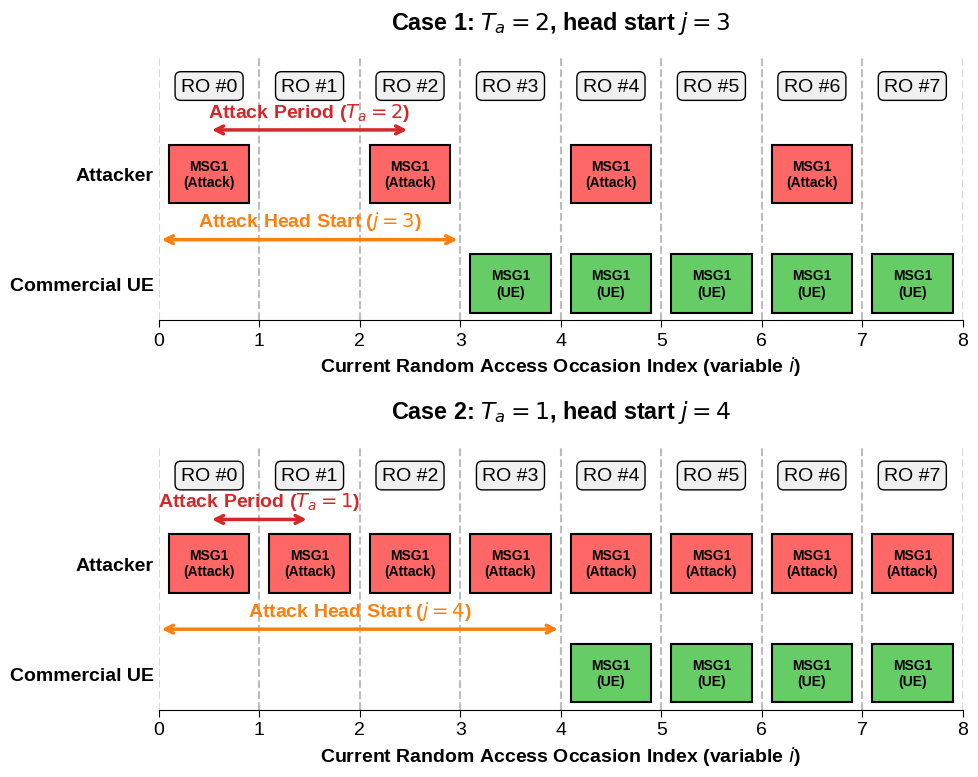

Python code for this plot:
import matplotlib.pyplot as plt
import numpy as np

# 設置字體與樣式，適合 IEEE 簡報
plt.rcParams['font.family'] = 'sans-serif'
plt.rcParams['font.sans-serif'] = ['Arial', 'Liberation Sans']
plt.rcParams['font.size'] = 14

# --- 變數設定 (可自行修改) ---
max_ROs = 8  # 顯示幾個 RO

def draw_scenario(ax, Ta, j, title):
    # 1. 繪製時間軸與 RO 區塊 (變數 i)
    i_vals = np.arange(max_ROs)
    for i in i_vals:
        # 畫 RO 分隔線
        ax.axvline(x=i, color='gray', linestyle='--', alpha=0.3)
        ax.axvline(x=i+1, color='gray', linestyle='--', alpha=0.3)
        # 標示 RO 標籤
        ax.text(i + 0.5, 3.2, f'RO #{i}', ha='center', va='center', 
                bbox=dict(facecolor='#f0f0f0', edgecolor='black', boxstyle='round,pad=0.3'))

    # 2. 繪製 Attacker 發送排程 (變數 Ta)
    for i in range(0, max_ROs, Ta):
        ax.add_patch(plt.Rectangle((i+0.1, 1.6), 0.8, 0.8, facecolor='#ff6666', edgecolor='black', lw=1.5))
        ax.text(i+0.5, 2.0, 'MSG1\n(Attack)', ha='center', va='center', color='black', fontweight='bold', fontsize=10)

    # 標示 Ta 的箭頭與文字
    ax.annotate('', xy=(0.5, 2.6), xytext=(0.5 + Ta, 2.6), 
                arrowprops=dict(arrowstyle='<->', color='#d62728', lw=2.5))
    ax.text(0.5 + Ta / 2, 2.7, f'Attack Period ($T_a={Ta}$)', ha='center', va='bottom', color='#d62728', fontweight='bold')

    # 3. 繪製 UE 發送排程 (變數 j)
    # 假設 UE 在 j 到達後，每個 RO 都嘗試發送 (或者你也可以只畫一個框)
    for i in range(j, max_ROs):
        ax.add_patch(plt.Rectangle((i+0.1, 0.1), 0.8, 0.8, facecolor='#66cc66', edgecolor='black', lw=1.5))
        ax.text(i+0.5, 0.5, 'MSG1\n(UE)', ha='center', va='center', color='black', fontweight='bold', fontsize=10)

    # 標示 j 的箭頭與文字
    if j > 0:
        ax.annotate('', xy=(0, 1.1), xytext=(j, 1.1), 
                    arrowprops=dict(arrowstyle='<->', color='#ff7f0e', lw=2.5))
        ax.text(j / 2, 1.2, f'Attack Head Start ($j={j}$)', ha='center', va='bottom', color='#ff7f0e', fontweight='bold')

    # 4. 圖表美化與座標軸設定
    ax.set_xlim(0, max_ROs)
    ax.set_ylim(0, 3.6)
    ax.set_yticks([0.5, 2.0])
    ax.set_yticklabels(['Commercial UE', 'Attacker'], fontweight='bold')

    # 最重要的：標示 X 軸就是變數 i
    ax.set_xlabel('Current Random Access Occasion Index (variable $i$)', fontweight='bold', fontsize=14)
    ax.set_xticks(np.arange(max_ROs + 1)) # 顯示刻度線
    ax.xaxis.set_tick_params(length=5)

    # 隱藏上、右、左邊框，讓畫面更乾淨
    ax.spines['top'].set_visible(False)
    ax.spines['right'].set_visible(False)
    ax.spines['left'].set_visible(False)
    ax.yaxis.set_tick_params(length=0) # 隱藏 Y 軸刻度線

    ax.set_title(title, fontweight='bold', pad=20)

fig, axes = plt.subplots(2, 1, figsize=(10, 8))

draw_scenario(axes[0], Ta=2, j=3, title='Case 1: $T_a=2$, head start $j=3$')
draw_scenario(axes[1], Ta=1, j=4, title='Case 2: $T_a=1$, head start $j=4$')

plt.tight_layout()
plt.show()
